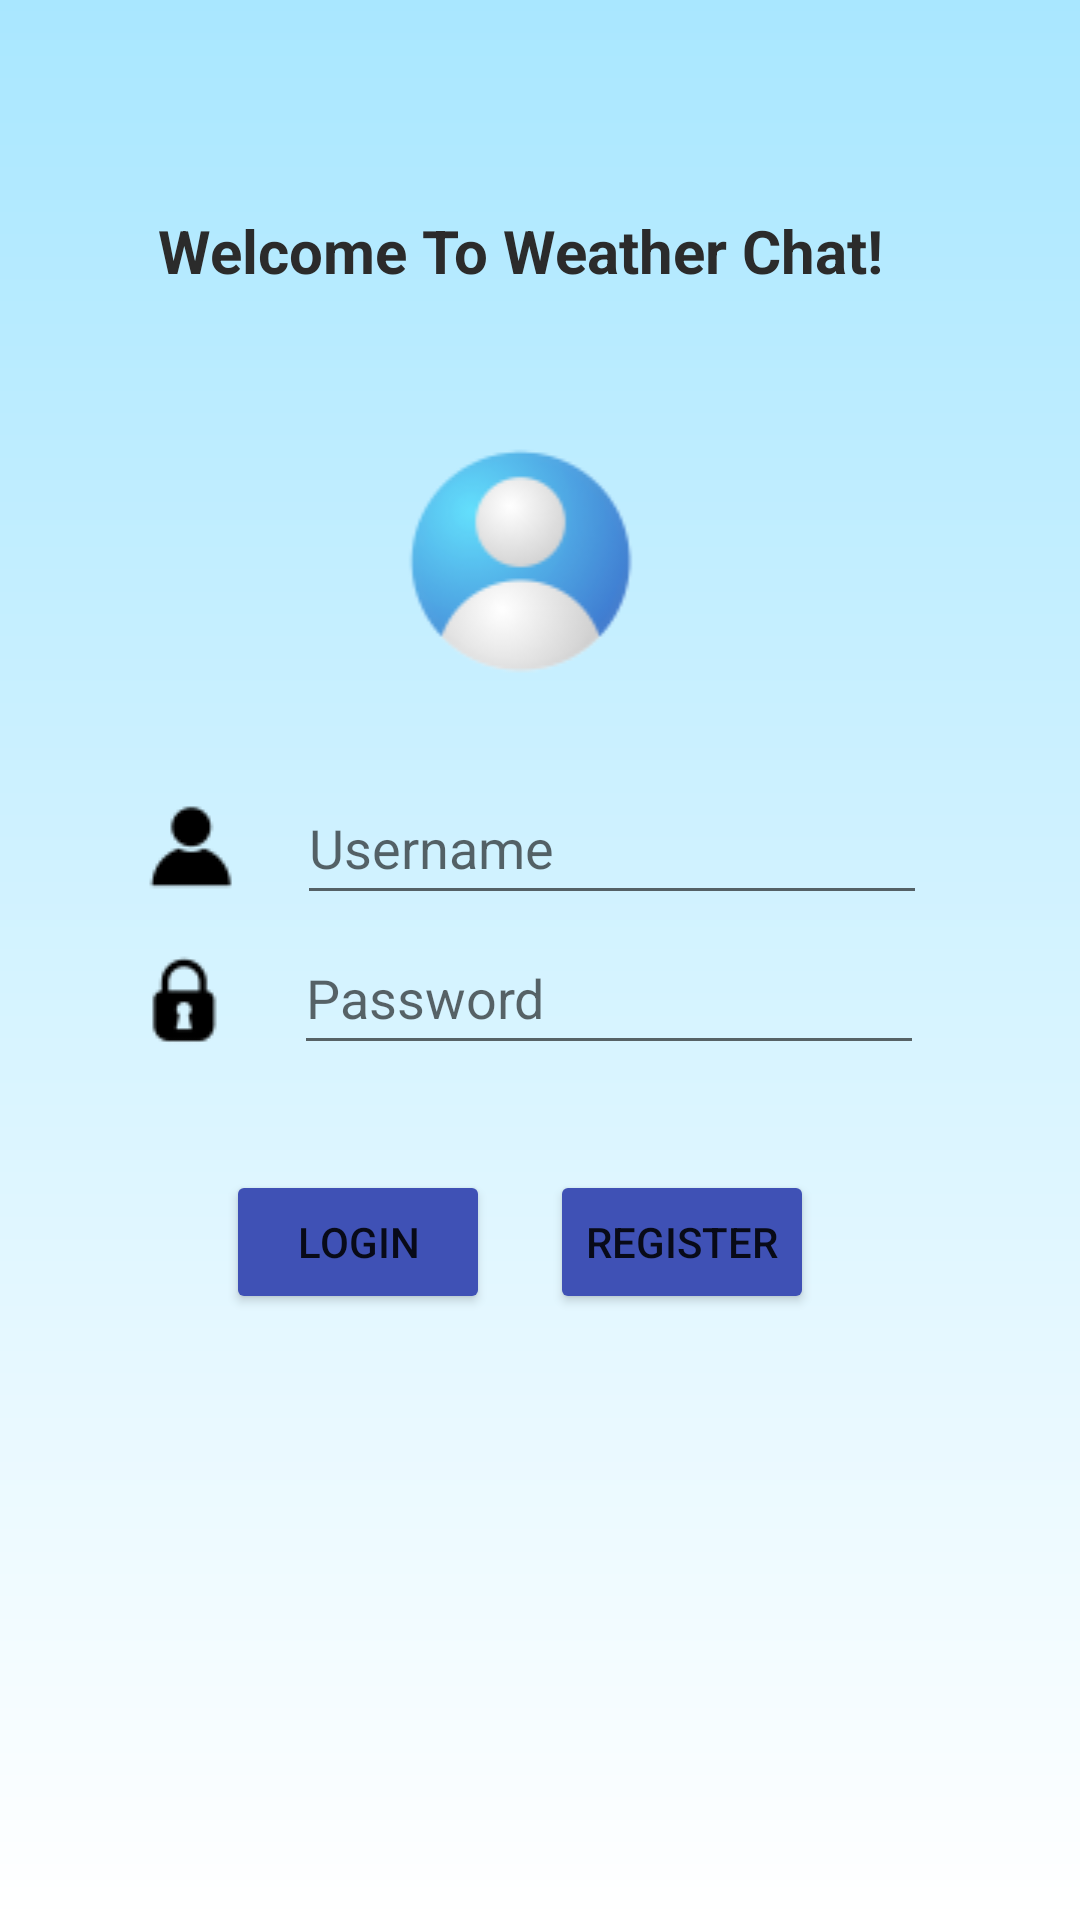

Produce the Android XML layout that renders to this screen, including the resource entries it uses.
<!-- AndroidManifest.xml: application theme Theme.IndividualAssessment -->
<!-- res/layout/activity_login.xml -->
<?xml version="1.0" encoding="utf-8"?>
<androidx.constraintlayout.widget.ConstraintLayout xmlns:android="http://schemas.android.com/apk/res/android"
    xmlns:app="http://schemas.android.com/apk/res-auto"
    xmlns:tools="http://schemas.android.com/tools"
    android:id="@+id/main"
    android:layout_width="match_parent"
    android:layout_height="match_parent"
    android:background="@drawable/blue_white_gradient"
    android:paddingEnd="13dp"
    tools:context=".LoginActivity">

    <LinearLayout
        android:layout_width="match_parent"
        android:layout_height="wrap_content"
        android:layout_marginTop="50dp"
        android:orientation="vertical"
        app:layout_constraintTop_toTopOf="parent">

        <TextView
            android:id="@+id/tvLoginToChat"
            android:layout_width="match_parent"
            android:layout_height="wrap_content"
            android:padding="20dp"
            android:text="Welcome To Weather Chat!"
            android:textAlignment="center"
            android:textColor="#2B2B2B"
            android:textSize="20sp"
            android:textStyle="bold" />

        <ImageView
            android:id="@+id/ivUserLogo"
            android:layout_width="match_parent"
            android:layout_height="wrap_content"
            android:padding="20dp"
            app:srcCompat="@drawable/userlogomini" />

        <TableLayout
            android:layout_width="match_parent"
            android:layout_height="match_parent">

            <TableRow
                android:layout_width="match_parent"
                android:layout_height="match_parent"
                android:layout_gravity="center"
                android:gravity="center">

                <LinearLayout
                    android:layout_width="match_parent"
                    android:layout_height="match_parent"
                    android:orientation="horizontal">

                    <ImageView
                        android:id="@+id/imageView2"
                        android:layout_width="wrap_content"
                        android:layout_height="wrap_content"
                        android:layout_gravity="center_vertical"
                        android:padding="10dp"
                        android:paddingEnd="20dp"
                        app:srcCompat="@drawable/userv2reloaded" />

                    <EditText
                        android:id="@+id/tvLoginUsername"
                        android:layout_width="wrap_content"
                        android:layout_height="wrap_content"
                        android:ems="10"
                        android:inputType="text"
                        android:minHeight="48dp"
                        android:hint="Username" />
                </LinearLayout>

            </TableRow>

            <TableRow
                android:layout_width="match_parent"
                android:layout_height="match_parent"
                android:gravity="center">

                <LinearLayout
                    android:layout_width="match_parent"
                    android:layout_height="match_parent"
                    android:orientation="horizontal">

                    <ImageView
                        android:id="@+id/imageView5"
                        android:layout_width="wrap_content"
                        android:layout_height="wrap_content"
                        android:padding="10dp"
                        android:paddingEnd="23dp"
                        app:srcCompat="@drawable/candadov2" />

                    <EditText
                        android:id="@+id/tvLoginPassword"
                        android:layout_width="wrap_content"
                        android:layout_height="wrap_content"
                        android:ems="10"
                        android:inputType="textPassword"
                        android:minHeight="48dp"
                        android:hint="Password" />
                </LinearLayout>

            </TableRow>

            <TableRow
                android:layout_width="match_parent"
                android:layout_height="match_parent"
                android:gravity="center"
                android:padding="20dp">

                <LinearLayout
                    android:layout_width="match_parent"
                    android:layout_height="match_parent"
                    android:foregroundGravity="center_vertical|center"
                    android:gravity="center"
                    android:orientation="horizontal">

                    <Button
                        android:id="@+id/buttonLogin"
                        android:layout_width="wrap_content"
                        android:layout_height="wrap_content"
                        android:layout_margin="10dp"
                        android:backgroundTint="#3F51B5"
                        android:text="Login"
                        android:textAlignment="center" />

                    <Button
                        android:id="@+id/buttonRegister"
                        android:layout_width="wrap_content"
                        android:layout_height="wrap_content"
                        android:layout_margin="10dp"
                        android:backgroundTint="#3F51B5"
                        android:text="Register" />
                </LinearLayout>

            </TableRow>

            <TableRow
                android:layout_width="match_parent"
                android:layout_height="match_parent" />
        </TableLayout>
    </LinearLayout>

</androidx.constraintlayout.widget.ConstraintLayout>
<!-- resources referenced by this layout -->
<resources>
  <!-- drawable blue_white_gradient (drawable) -->
  <?xml version="1.0" encoding="utf-8"?>
  <shape xmlns:android="http://schemas.android.com/apk/res/android">
      <gradient
          android:startColor="#FFFFFF"
          android:endColor="#A9E7FF"
          android:angle="90" />
  </shape>
  <!-- drawable candadov2: png bitmap (drawable, 1002 bytes) -->
  <!-- drawable userlogomini: png bitmap (drawable, 6265 bytes) -->
  <!-- drawable userv2reloaded: png bitmap (drawable, 758 bytes) -->
  <style name="Theme.IndividualAssessment" parent="Base.Theme.IndividualAssessment">
          
          <item name="android:navigationBarColor">@android:color/transparent</item>
          <item name="android:statusBarColor">@android:color/transparent</item>
          <item name="android:windowLightStatusBar">?attr/isLightTheme</item>
      </style>
  <style name="Base.Theme.IndividualAssessment" parent="Theme.MaterialComponents.DayNight.DarkActionBar">
          
          
          <item name="colorPrimary">@color/blue</item>
          <item name="colorPrimaryVariant">@color/blue</item>
          <item name="colorOnPrimary">@color/white</item>
  
          <item name="colorSecondary">@color/teal_200</item>
          <item name="colorSecondaryVariant">@color/teal_700</item>
          <item name="colorOnSecondary">@color/black</item>
  
          <item name="android:statusBarColor">?attr/colorSecondaryVariant</item>
      </style>
  <color name="blue">#99ccff</color>
  <color name="white">#FFFFFFFF</color>
  <color name="teal_200">#FF03DAC5</color>
  <color name="teal_700">#FF018786</color>
  <color name="black">#FF000000</color>
</resources>
